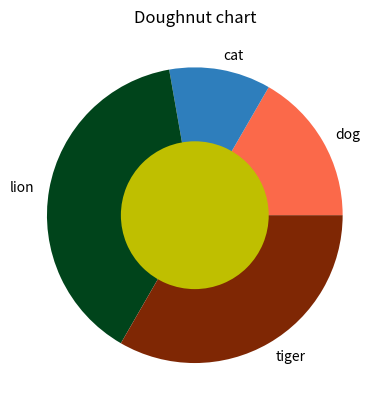

The script that saved this image: (Note: this script raises an exception after producing the figure.)

import matplotlib.pyplot as plt
x=['dog','cat','lion','tiger']
y=[3,2,7,6]
z=[4]
a,b,c,d=[plt.cm.Reds,plt.cm.Blues,plt.cm.Greens,plt.cm.Oranges]
pie1=plt.pie(y,labels=x,radius=1.0,colors=[a(0.5),b(0.7),c(1.0),d(1.5)])
pie2=plt.pie(z,radius=0.5,colors='y')
plt.title('Doughnut chart')
plt.savefig('output/doughnutchart.png')
plt.show()

